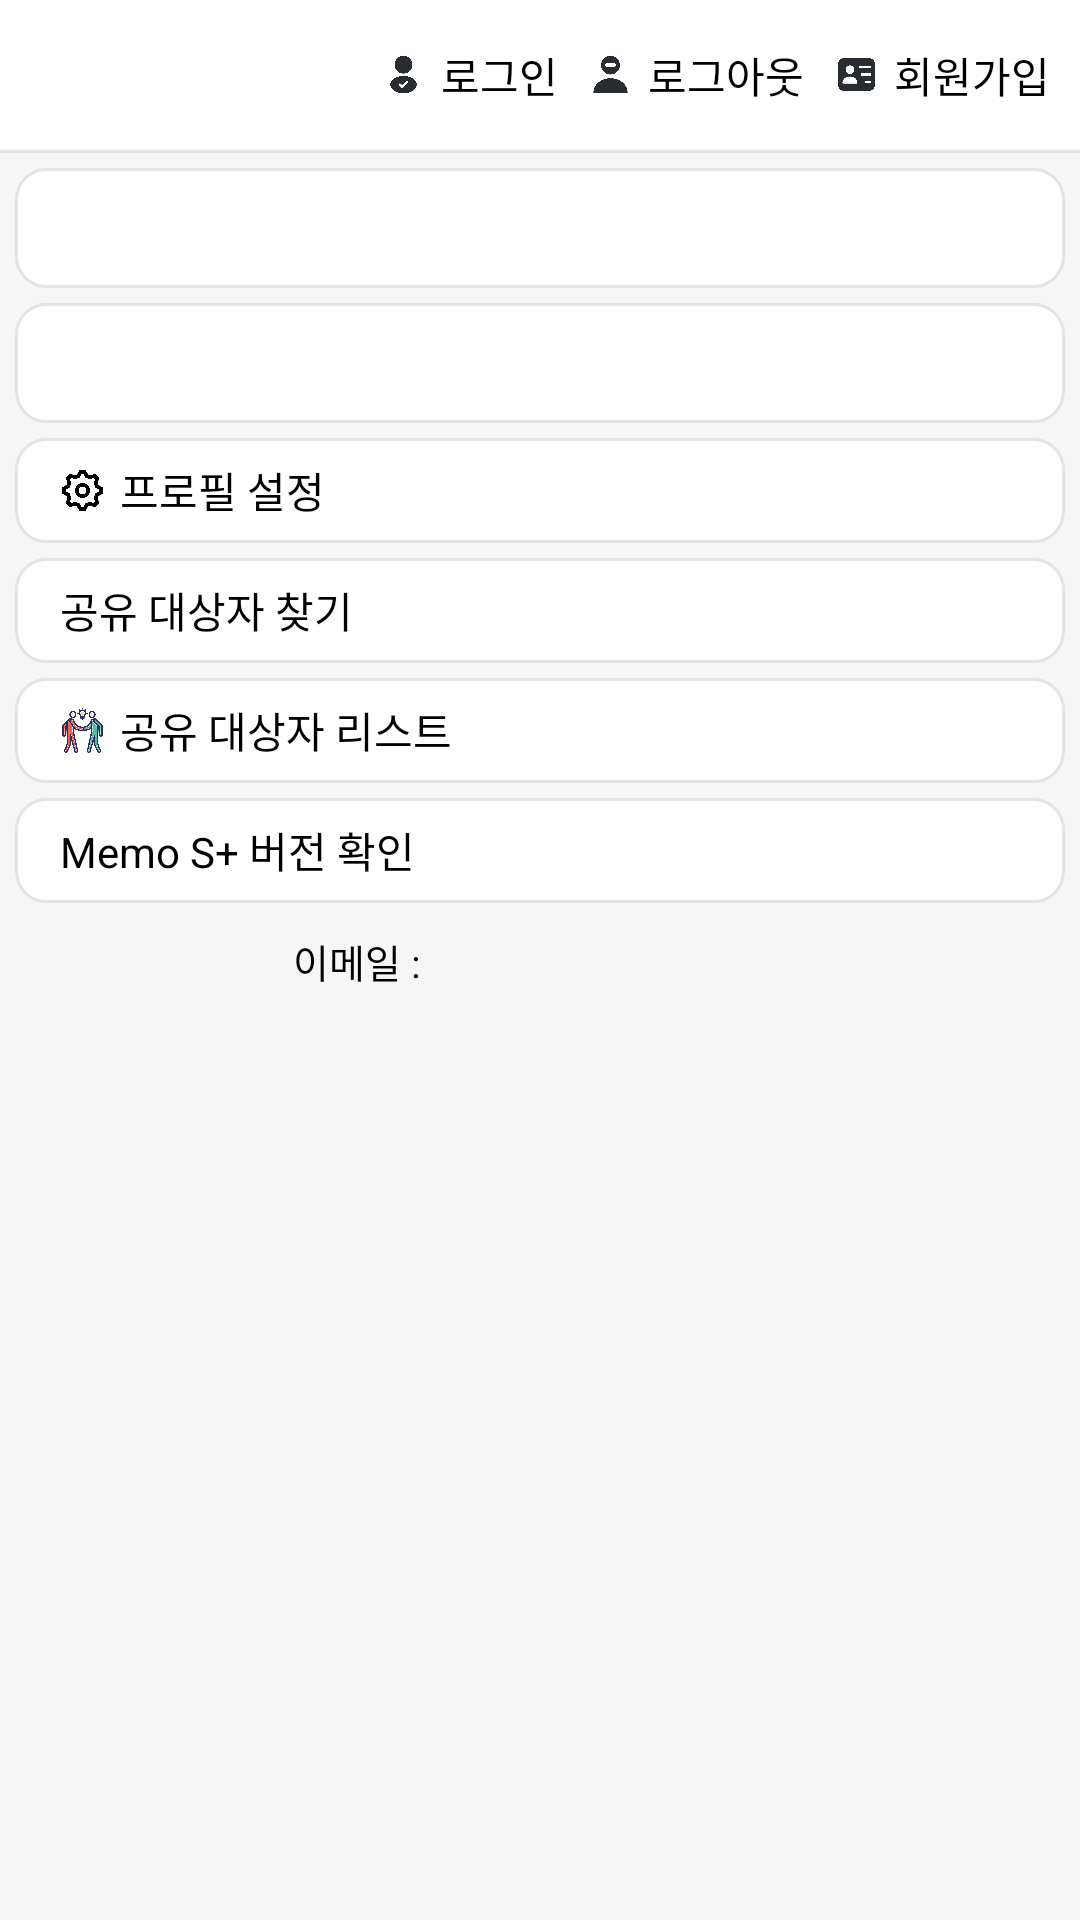

Write the Android layout XML for this screen, with the resource values it uses.
<!-- AndroidManifest.xml: application theme Theme.MyMemo -->
<!-- res/layout/fragment_my_info.xml -->
<?xml version="1.0" encoding="utf-8"?>
<FrameLayout xmlns:android="http://schemas.android.com/apk/res/android"
    xmlns:app="http://schemas.android.com/apk/res-auto"
    xmlns:tools="http://schemas.android.com/tools"
    android:layout_width="match_parent"
    android:layout_height="match_parent"
    tools:context=".userActivity.MyInfoFragment">

    <LinearLayout
        android:layout_width="match_parent"
        android:layout_height="match_parent"
        android:background="#F6F6F6"
        android:orientation="vertical">

        <LinearLayout
            android:layout_width="match_parent"
            android:layout_height="50dp"
            android:background="@color/white"
            android:orientation="horizontal"
            android:paddingRight="10dp">

            <ImageView
                android:id="@+id/iv_profile"
                android:layout_width="35dp"
                android:layout_height="35dp"
                android:layout_gravity="center"
                android:layout_marginLeft="10dp"
                android:layout_marginTop="10dp"
                android:layout_marginRight="10dp"
                android:layout_marginBottom="10dp"
                android:background="@drawable/profile_round_10dp"
                android:scaleType="fitXY" />

            <TextView
                android:layout_width="wrap_content"
                android:layout_height="match_parent"
                android:layout_weight="1" />

            <TextView
                android:id="@+id/tv_login"
                style="@style/TextView"
                android:layout_width="wrap_content"
                android:layout_height="match_parent"
                android:drawableLeft="@drawable/icons_login_size"
                android:gravity="center_vertical"
                android:text="@string/login" />

            <TextView
                android:id="@+id/tv_logout"
                style="@style/TextView"
                android:layout_width="wrap_content"
                android:layout_height="match_parent"
                android:layout_marginLeft="10dp"
                android:drawableLeft="@drawable/icons_logout_size"
                android:gravity="center_vertical"
                android:text="@string/logout" />

            <TextView
                android:id="@+id/tv_signature"
                style="@style/TextView"
                android:layout_width="wrap_content"
                android:layout_height="match_parent"
                android:layout_marginLeft="10dp"
                android:drawableLeft="@drawable/icons_register_size"
                android:gravity="center_vertical"
                android:text="@string/sign" />
        </LinearLayout>

        <View
            android:layout_width="match_parent"
            android:layout_height="1dp"
            android:background="@color/MyColor_View_Line" />

        <LinearLayout
            android:layout_width="match_parent"
            android:layout_height="match_parent"
            android:orientation="vertical">

            <TextView
                android:id="@+id/tv_email"
                style="@style/TextView"
                android:layout_width="match_parent"
                android:layout_height="40dp"
                android:layout_marginLeft="5dp"
                android:layout_marginTop="5dp"
                android:layout_marginRight="5dp"
                android:background="@drawable/textview_white"
                android:drawableLeft="@drawable/icons_id_size"
                android:paddingLeft="15dp"
                android:textColor="@color/black" />

            <TextView
                android:id="@+id/tv_name"
                style="@style/TextView"
                android:layout_width="match_parent"
                android:layout_height="40dp"
                android:layout_marginLeft="5dp"
                android:layout_marginTop="5dp"
                android:layout_marginRight="5dp"
                android:background="@drawable/textview_white"
                android:drawableLeft="@drawable/icons_signature_size"
                android:paddingLeft="15dp"
                android:textColor="@color/black" />

            <LinearLayout
                android:layout_width="match_parent"
                android:layout_height="40dp"
                android:orientation="vertical">

                <TextView
                    android:id="@+id/tv_profile_settings"
                    style="@style/TextView"
                    android:layout_width="match_parent"
                    android:layout_height="match_parent"
                    android:layout_marginLeft="5dp"
                    android:layout_marginTop="5dp"
                    android:layout_marginRight="5dp"
                    android:background="@drawable/textview_white"
                    android:drawableLeft="@drawable/icons_settings_size"
                    android:paddingLeft="15dp"
                    android:text="@string/profile_settings" />

            </LinearLayout>

            <LinearLayout
                android:layout_width="match_parent"
                android:layout_height="40dp"
                android:orientation="vertical">

                <TextView
                    android:id="@+id/tv_search_friend"
                    style="@style/TextView"
                    android:layout_width="match_parent"
                    android:layout_height="match_parent"
                    android:layout_marginLeft="5dp"
                    android:layout_marginTop="5dp"
                    android:layout_marginRight="5dp"
                    android:background="@drawable/textview_white"
                    android:drawableLeft="@drawable/icons_share_size"
                    android:paddingLeft="15dp"
                    android:text="@string/share_user_find" />

            </LinearLayout>


            <LinearLayout
                android:layout_width="match_parent"
                android:layout_height="40dp"
                android:orientation="vertical">

                <TextView
                    android:id="@+id/tv_friend_list"
                    style="@style/TextView"
                    android:layout_width="match_parent"
                    android:layout_height="match_parent"
                    android:layout_marginLeft="5dp"
                    android:layout_marginTop="5dp"
                    android:layout_marginRight="5dp"
                    android:background="@drawable/textview_white"
                    android:drawableLeft="@drawable/icons_share_list_size"
                    android:paddingLeft="15dp"
                    android:text="@string/share_user_list" />

            </LinearLayout>

            <LinearLayout
                android:layout_width="match_parent"
                android:layout_height="40dp"
                android:orientation="vertical">

                <TextView
                    android:id="@+id/tv_app_update"
                    style="@style/TextView"
                    android:layout_width="match_parent"
                    android:layout_height="match_parent"
                    android:layout_marginLeft="5dp"
                    android:layout_marginTop="5dp"
                    android:layout_marginRight="5dp"
                    android:background="@drawable/textview_white"
                    android:drawableLeft="@drawable/icons_update_size"
                    android:paddingLeft="15dp"
                    android:text="@string/app_check" />

            </LinearLayout>

            <TextView
                android:layout_width="wrap_content"
                android:layout_height="wrap_content"
                android:layout_gravity="center"
                android:layout_marginTop="10dp"
                android:gravity="center"
                android:fontFamily="@font/nanumregular"
                android:textColor="@color/black"
                android:textSize="13sp"
                android:autoLink="email"
                android:text="이메일 : cjmkeke@naver.com"/>











































        </LinearLayout>


    </LinearLayout>


</FrameLayout>
<!-- resources referenced by this layout -->
<resources>
  <color name="MyColor_View_Line">#E3E3E3</color>
  <color name="black">#FF000000</color>
  <color name="white">#FFFFFFFF</color>
  <!-- drawable icons_id_size (drawable) -->
  <layer-list xmlns:android="http://schemas.android.com/apk/res/android">
      <item android:drawable="@drawable/icons_id"
          android:width="15dp" android:height="15dp" android:right="5dp"/>
  </layer-list>
  <!-- drawable icons_login_size (drawable) -->
  <layer-list xmlns:android="http://schemas.android.com/apk/res/android">
      <item android:drawable="@drawable/icons_login"
          android:width="15dp" android:height="15dp" android:right="5dp"/>
  </layer-list>
  <!-- drawable icons_logout_size (drawable) -->
  <layer-list xmlns:android="http://schemas.android.com/apk/res/android">
      <item android:drawable="@drawable/icons_logout"
          android:width="15dp" android:height="15dp" android:right="5dp"/>
  </layer-list>
  <!-- drawable icons_register_size (drawable) -->
  <layer-list xmlns:android="http://schemas.android.com/apk/res/android">
      <item android:drawable="@drawable/icons_register"
          android:width="15dp" android:height="15dp" android:right="5dp"/>
  </layer-list>
  <!-- drawable icons_settings_size (drawable) -->
  <layer-list xmlns:android="http://schemas.android.com/apk/res/android">
      <item android:drawable="@drawable/icons_settings"
          android:width="15dp" android:height="15dp" android:right="5dp"/>
  </layer-list>
  <!-- drawable icons_share_list_size (drawable) -->
  <layer-list xmlns:android="http://schemas.android.com/apk/res/android">
      <item android:drawable="@drawable/icons_share_list"
          android:width="15dp" android:height="15dp" android:right="5dp"/>
  </layer-list>
  <!-- drawable icons_share_size (drawable) -->
  <layer-list xmlns:android="http://schemas.android.com/apk/res/android">
      <item android:drawable="@drawable/icons_share"
          android:width="15dp" android:height="15dp" android:right="5dp"/>
  </layer-list>
  <!-- drawable icons_signature_size (drawable) -->
  <layer-list xmlns:android="http://schemas.android.com/apk/res/android">
      <item android:drawable="@drawable/icons_signature"
          android:width="15dp" android:height="15dp" android:right="5dp"/>
  </layer-list>
  <!-- drawable icons_update_size (drawable) -->
  <layer-list xmlns:android="http://schemas.android.com/apk/res/android">
      <item android:drawable="@drawable/icons_update"
          android:width="15dp" android:height="15dp" android:right="5dp"/>
  </layer-list>
  <!-- drawable profile_round_10dp (drawable) -->
  <?xml version="1.0" encoding="utf-8"?>
  <layer-list xmlns:android="http://schemas.android.com/apk/res/android">
  
  
      <item>
          <shape android:shape="rectangle">
              <corners
                  android:radius="5dp"/>
          </shape>
      </item>
  </layer-list>
  <!-- drawable textview_white (drawable) -->
  <?xml version="1.0" encoding="utf-8"?>
  <layer-list xmlns:android="http://schemas.android.com/apk/res/android">
      <item>
          <shape android:shape="rectangle">
              <solid android:color="#FFFFFF"/>
              <stroke android:width="1dp" android:color="#E4E4E4"/>
              <corners
               android:radius="10dp"/>
          </shape>
      </item>
  </layer-list>
  <string name="app_check">Memo S+ 버전 확인</string>
  <string name="login">로그인</string>
  <string name="logout">로그아웃</string>
  <string name="profile_settings">프로필 설정</string>
  <string name="share_user_find">공유 대상자 찾기</string>
  <string name="share_user_list">공유 대상자 리스트</string>
  <string name="sign">회원가입</string>
  <style name="TextView" parent="@style/Widget.AppCompat.TextView">
          <item name="fontFamily"> @font/nanumbold</item>
          <item name="android:textSize">14sp</item>
          <item name="android:gravity"> center_vertical</item>
          <item name="android:textColor">@color/black</item>
      </style>
  <color name="teal_200">#FF03DAC5</color>
  <color name="teal_700">#3F51B5</color>
</resources>
